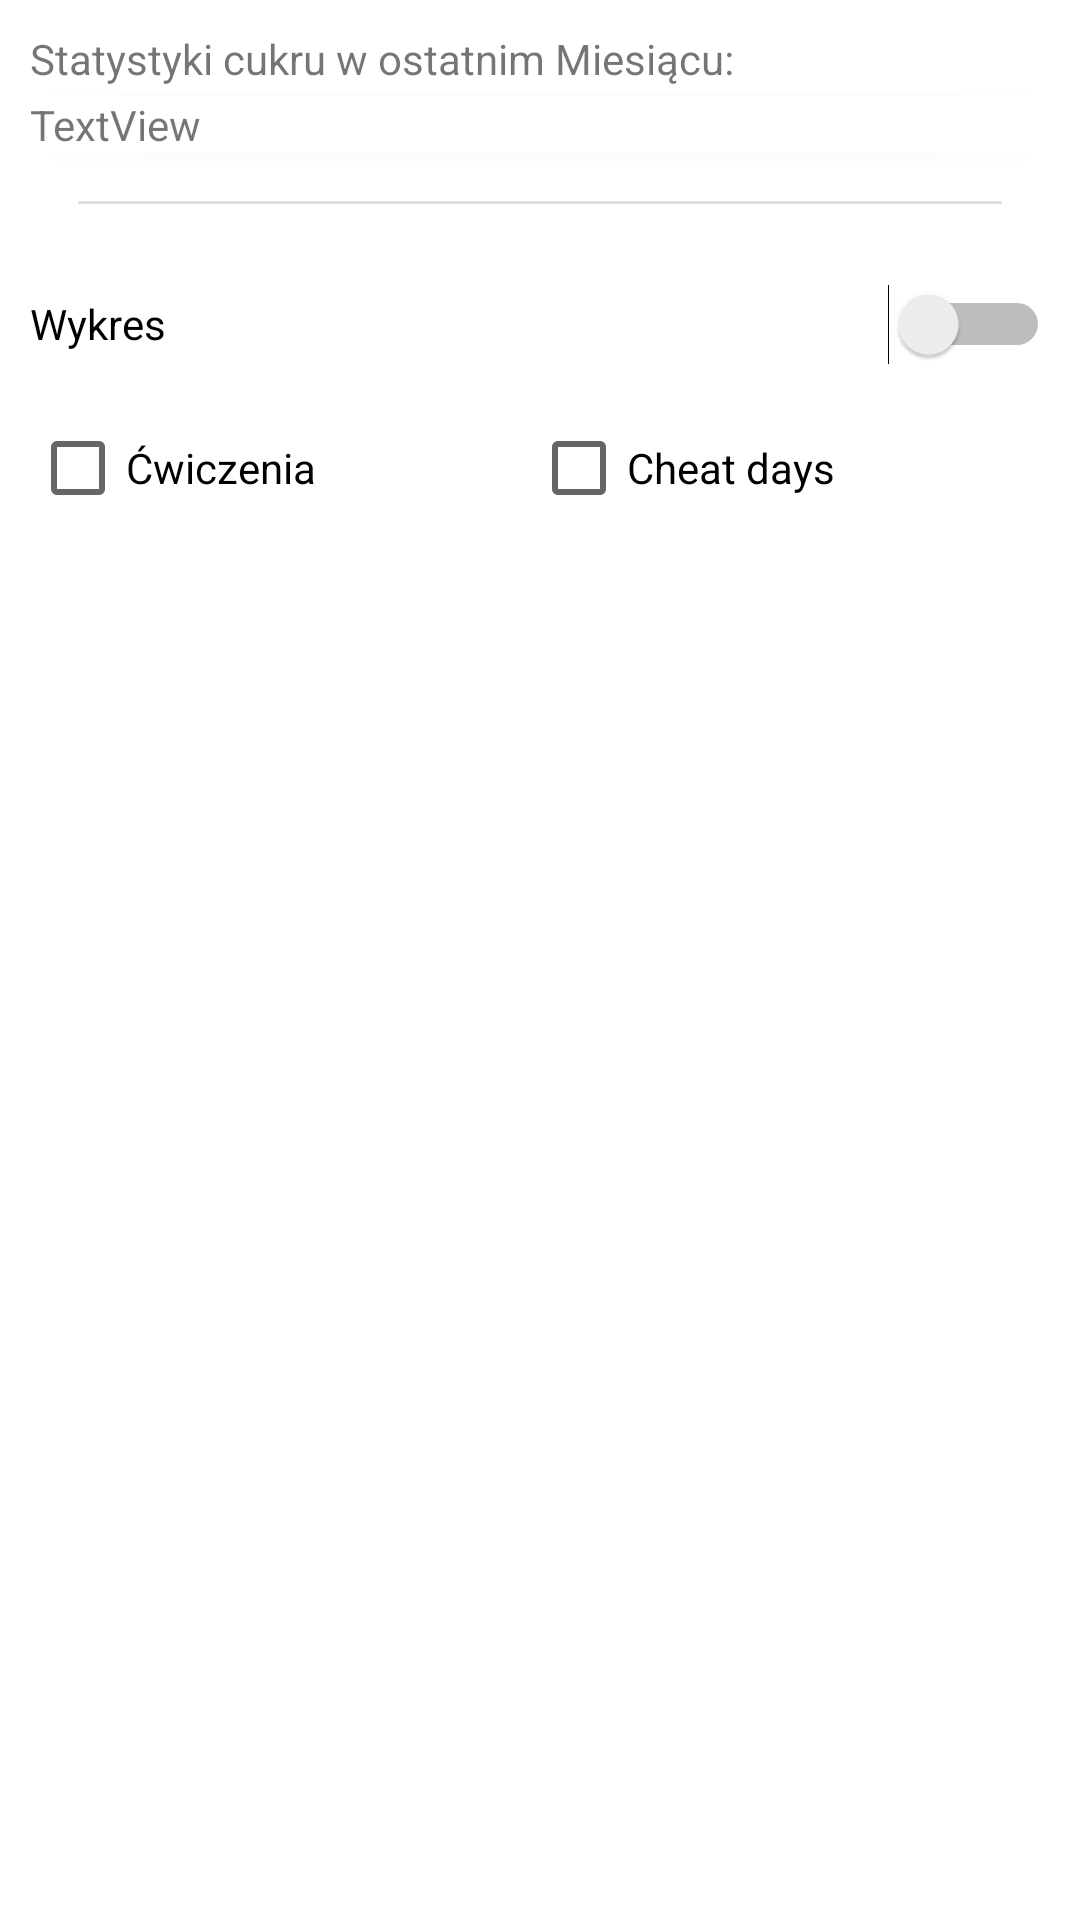

Layout XML and referenced resources for this Android screen:
<!-- AndroidManifest.xml: application theme Theme.Sugar -->
<!-- res/layout/fragment_history.xml -->
<?xml version="1.0" encoding="utf-8"?>
<layout xmlns:android="http://schemas.android.com/apk/res/android"
    xmlns:app="http://schemas.android.com/apk/res-auto"
    xmlns:tools="http://schemas.android.com/tools">

    <data>
        <variable
            name="isChart"
            type="com.example.sugar.History" />
    </data>

    <ScrollView
        android:layout_width="match_parent"
        android:layout_height="match_parent">
    <LinearLayout
        android:layout_width="match_parent"
        android:layout_height="match_parent"
        android:orientation="vertical"
        tools:context=".History"
        android:paddingTop="10dp"
        android:paddingLeft="10dp"
        android:paddingRight="10dp">

        <TextView
            android:id="@+id/textView6"
            android:layout_width="wrap_content"
            android:layout_height="wrap_content"
            android:text="Statystyki cukru w ostatnim Miesiącu:"
            android:layout_marginBottom="3dp"
            tools:ignore="HardcodedText"/>

        <androidx.cardview.widget.CardView
            android:layout_width="match_parent"
            android:layout_height="wrap_content"
            app:cardCornerRadius="4dp">

            <LinearLayout
                android:layout_width="match_parent"
                android:layout_height="match_parent"
                android:orientation="horizontal">

                <TextView
                    android:id="@+id/meanSugar"
                    android:layout_width="match_parent"
                    android:layout_height="wrap_content"
                    android:text="TextView" />
            </LinearLayout>
        </androidx.cardview.widget.CardView>

        <com.google.android.material.divider.MaterialDivider
            android:layout_width="match_parent"
            android:layout_height="wrap_content"
            app:dividerInsetStart="16dp"
            app:dividerInsetEnd="16dp"
            android:layout_marginTop="16dp"
            android:layout_marginBottom="16dp" />
        <Switch
            android:id="@+id/switch1"
            android:layout_width="match_parent"
            android:layout_height="wrap_content"
            android:minHeight="48dp"
            android:text="Wykres"
            tools:ignore="HardcodedText" />

        <LinearLayout
            android:layout_width="match_parent"
            android:layout_height="match_parent"
            android:orientation="horizontal">

            <CheckBox
                android:id="@+id/workout"
                android:layout_width="wrap_content"
                android:layout_height="wrap_content"
                android:layout_weight="1"
                android:text="Ćwiczenia"
                tools:ignore="HardcodedText" />

            <CheckBox
                android:id="@+id/cookie"
                android:layout_width="wrap_content"
                android:layout_height="wrap_content"
                android:layout_weight="1"
                android:text="Cheat days"
                tools:ignore="HardcodedText" />
        </LinearLayout>

        <androidx.recyclerview.widget.RecyclerView
            android:id="@+id/dataList"
            android:layout_width="match_parent"
            android:layout_height="wrap_content"
            android:visibility="visible"/>
        <com.github.mikephil.charting.charts.LineChart
            android:id="@+id/lineChart"
            android:layout_height="500dp"
            android:layout_width="match_parent"
            android:visibility="gone"
            />


    </LinearLayout>
    </ScrollView>

</layout>
<!-- resources referenced by this layout -->
<resources>
  <style name="Theme.Sugar" parent="Theme.MaterialComponents.DayNight.DarkActionBar">
          
          <item name="colorPrimary">#CDA631</item>
          <item name="colorPrimaryVariant">@color/purple_700</item>
          <item name="colorOnPrimary">@color/white</item>
          
          <item name="colorSecondary">@color/teal_200</item>
          <item name="colorSecondaryVariant">@color/teal_700</item>
          <item name="colorOnSecondary">@color/black</item>
          
          <item name="android:statusBarColor" tools:targetApi="l">?attr/colorPrimaryVariant</item>
          
      </style>
  <!-- not gathered from this repository: default colours our renderer supplied (Android Studio template values) -->
  <color name="purple_700">#FF3700B3</color>
  <color name="teal_200">#FF03DAC5</color>
  <color name="teal_700">#FF018786</color>
  <color name="black">#FF000000</color>
  <color name="white">#FFFFFFFF</color>
</resources>
